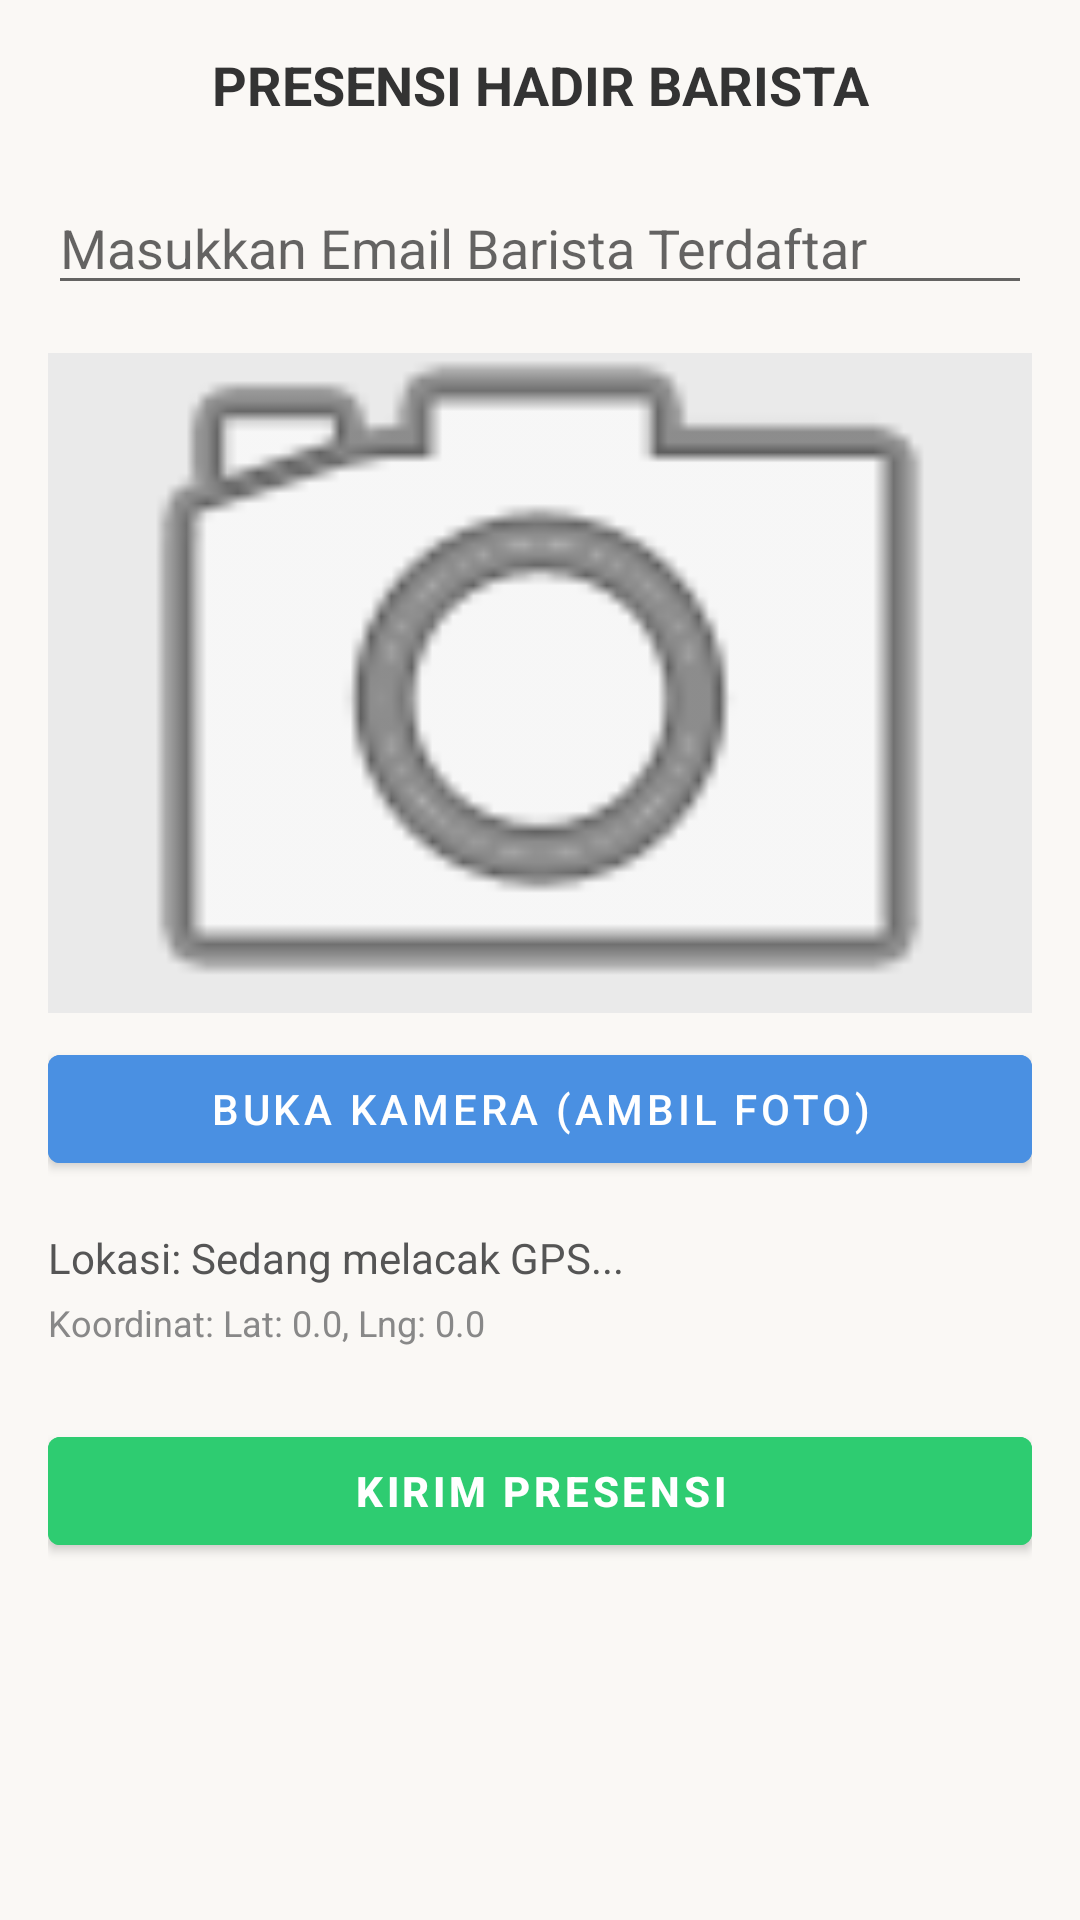

This screen was rendered from an Android layout file. Write that file and the resources it references.
<!-- AndroidManifest.xml: activity theme Theme.Kayuhan.NoActionBar -->
<!-- res/layout/activity_presensi_barista.xml -->
<?xml version="1.0" encoding="utf-8"?>
<LinearLayout xmlns:android="http://schemas.android.com/apk/res/android"
    android:layout_width="match_parent"
    android:layout_height="match_parent"
    android:orientation="vertical"
    android:padding="16dp"
    android:background="#FAF8F5">

    <TextView
        android:layout_width="match_parent"
        android:layout_height="wrap_content"
        android:text="PRESENSI HADIR BARISTA"
        android:textSize="18sp"
        android:textStyle="bold"
        android:textColor="#333333"
        android:gravity="center"
        android:layout_marginBottom="20dp"/>

    <EditText
        android:id="@+id/etEmailBarista"
        android:layout_width="match_parent"
        android:layout_height="wrap_content"
        android:hint="Masukkan Email Barista Terdaftar"
        android:inputType="textEmailAddress"
        android:layout_marginBottom="16dp"/>

    <ImageView
        android:id="@+id/ivFotoAbsen"
        android:layout_width="match_parent"
        android:layout_height="220dp"
        android:background="#EAEAEA"
        android:scaleType="centerCrop"
        android:src="@android:drawable/ic_menu_camera"
        android:layout_marginBottom="8dp"/>

    <Button
        android:id="@+id/btnAmbilFoto"
        android:layout_width="match_parent"
        android:layout_height="wrap_content"
        android:text="BUKA KAMERA (AMBIL FOTO)"
        android:backgroundTint="#4A90E2"
        android:textColor="#FFFFFF"
        android:layout_marginBottom="16dp"/>

    <TextView
        android:id="@+id/tvLokasi"
        android:layout_width="match_parent"
        android:layout_height="wrap_content"
        android:text="Lokasi: Sedang melacak GPS..."
        android:textSize="14sp"
        android:textColor="#555555"
        android:layout_marginBottom="4dp"/>

    <TextView
        android:id="@+id/tvKoordinat"
        android:layout_width="match_parent"
        android:layout_height="wrap_content"
        android:text="Koordinat: Lat: 0.0, Lng: 0.0"
        android:textSize="12sp"
        android:textColor="#888888"
        android:layout_marginBottom="24dp"/>

    <Button
        android:id="@+id/btnKirimAbsen"
        android:layout_width="match_parent"
        android:layout_height="wrap_content"
        android:text="KIRIM PRESENSI"
        android:backgroundTint="#2ECC71"
        android:textColor="#FFFFFF"
        android:textStyle="bold"/>
</LinearLayout>
<!-- resources referenced by this layout -->
<resources>
  <style name="Theme.Kayuhan.NoActionBar" parent="Theme.MaterialComponents.DayNight.NoActionBar">
          <item name="colorPrimary">@color/hijau_utama</item>
          <item name="colorPrimaryVariant">@color/hijau_cerah</item>
          <item name="colorOnPrimary">@color/white</item>
          <item name="colorSecondary">@color/teal_200</item>
          <item name="colorSecondaryVariant">@color/teal_700</item>
          <item name="colorOnSecondary">@color/black</item>
          <item name="android:statusBarColor">?attr/colorPrimaryVariant</item>
      </style>
  <!-- not gathered from this repository: default colours our renderer supplied (Android Studio template values) -->
  <color name="teal_200">#FF03DAC5</color>
  <color name="teal_700">#FF018786</color>
  <color name="black">#FF000000</color>
  <color name="white">#FFFFFFFF</color>
</resources>
